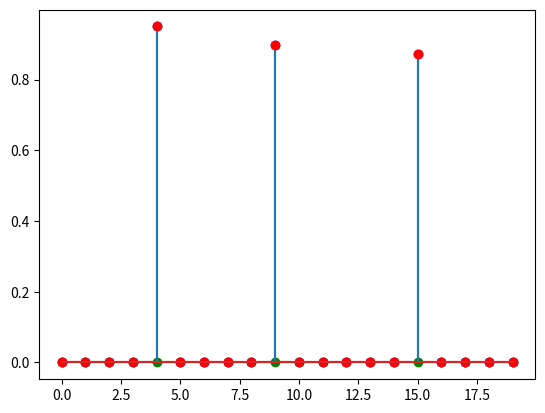
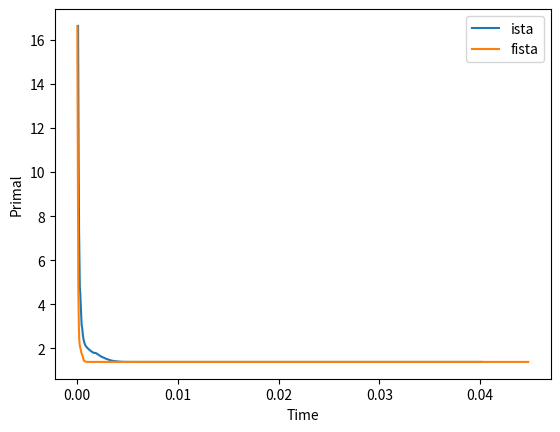

Write Python code to recreate these figures, in order.
# -*- coding: utf-8 -*-
"""
Created on Mon Feb 20 23:15:12 2023

[redacted]
"""

import time
from math import sqrt
import numpy as np
from scipy import linalg

rng = np.random.RandomState(42)
m, n = 15, 20

# random design
A = rng.randn(m, n)  # random design

x0 = rng.rand(n)
x0[x0 < 0.9] = 0
b = np.dot(A, x0)
l = 0.5  # regularization parameter


def soft_thresh(x, l):
    return np.sign(x) * np.maximum(np.abs(x) - l, 0.)


def ista(A, b, l, maxit):
    x = np.zeros(A.shape[1])
    pobj = []
    L = linalg.norm(A) ** 2  # Lipschitz constant
    time0 = time.time()
    for _ in range(maxit):
        x = soft_thresh(x + np.dot(A.T, b - A.dot(x)) / L, l / L)
        this_pobj = 0.5 * linalg.norm(A.dot(x) - b) ** 2 + l * linalg.norm(x, 1)
        pobj.append((time.time() - time0, this_pobj))

    times, pobj = map(np.array, zip(*pobj))
    return x, pobj, times


def fista(A, b, l, maxit):
    x = np.zeros(A.shape[1])
    pobj = []
    t = 1
    z = x.copy()
    L = linalg.norm(A) ** 2
    time0 = time.time()
    for _ in range(maxit):
        xold = x.copy()
        z = z + A.T.dot(b - A.dot(z)) / L
        x = soft_thresh(z, l / L)
        t0 = t
        t = (1. + sqrt(1. + 4. * t ** 2)) / 2.
        z = x + ((t0 - 1.) / t) * (x - xold)
        this_pobj = 0.5 * linalg.norm(A.dot(x) - b) ** 2 + l * linalg.norm(x, 1)
        pobj.append((time.time() - time0, this_pobj))

    times, pobj = map(np.array, zip(*pobj))
    return x, pobj, times

def softShrink(x0, alpha):
    x0 = x0.reshape(len(x0),1)
    x = np.zeros((len(x0),1))
    x[x0 > alpha] = x0[x0 > alpha] - alpha
    x[x0 < -alpha] = x0[x0 < -alpha] + alpha
    return(x)

def istaLasso(A, b, lambda_reg, x0, alpha, T):
    objhist = [f(A,x0,b)+g(lambda_reg,x0)]
    X = [x0]
    for t in range(T):
        x0_softShrink = x0 - alpha*subgrad(A,x0,b);
        alpha_softShrink = alpha*lambda_reg;
        x = softShrink(x0_softShrink, alpha_softShrink).reshape(-1);
        X.append(x)
        objhist.append(f(A,x0,b)+g(lambda_reg,x0))
        x0 = x
    xT = X[-1]
    return(xT, objhist)

def f(A,x,b):
    return(0.5 * np.linalg.norm(A @ x - b)** 2)
def g(lambda_reg, x):
    return(lambda_reg * np.linalg.norm(x,1))
def subgrad(A,x,b):
    m,n = A.shape
    ols_term = A.T @ ( A @ x - b)
    return(ols_term)



# =============================================================================
maxit = 3000
T = 3000
lambda_reg = 0.5
#alpha = 1 / (linalg.norm(A) ** 2) 
alpha = 0.003
A = rng.randn(m, n)  # random design
xo = rng.rand(n)
xo[xo < 0.9] = 0
b = np.dot(A, x0)
x0 = np.zeros(A.shape[1])
# 
# =============================================================================
xT, objhist = istaLasso(A, b, lambda_reg, x0, alpha, T)



x_ista, pobj_ista, times_ista = ista(A, b, l, maxit)

x_fista, pobj_fista, times_fista = fista(A, b, l, maxit)

import matplotlib.pyplot as plt
plt.close('all')

plt.figure()
plt.stem(x0, markerfmt='go')
plt.stem(x_ista, markerfmt='bo')
plt.stem(x_fista, markerfmt='ro')

plt.figure()
plt.plot(times_ista, pobj_ista, label='ista')
plt.plot(times_fista, pobj_fista, label='fista')
plt.xlabel('Time')
plt.ylabel('Primal')
plt.legend()
plt.show()